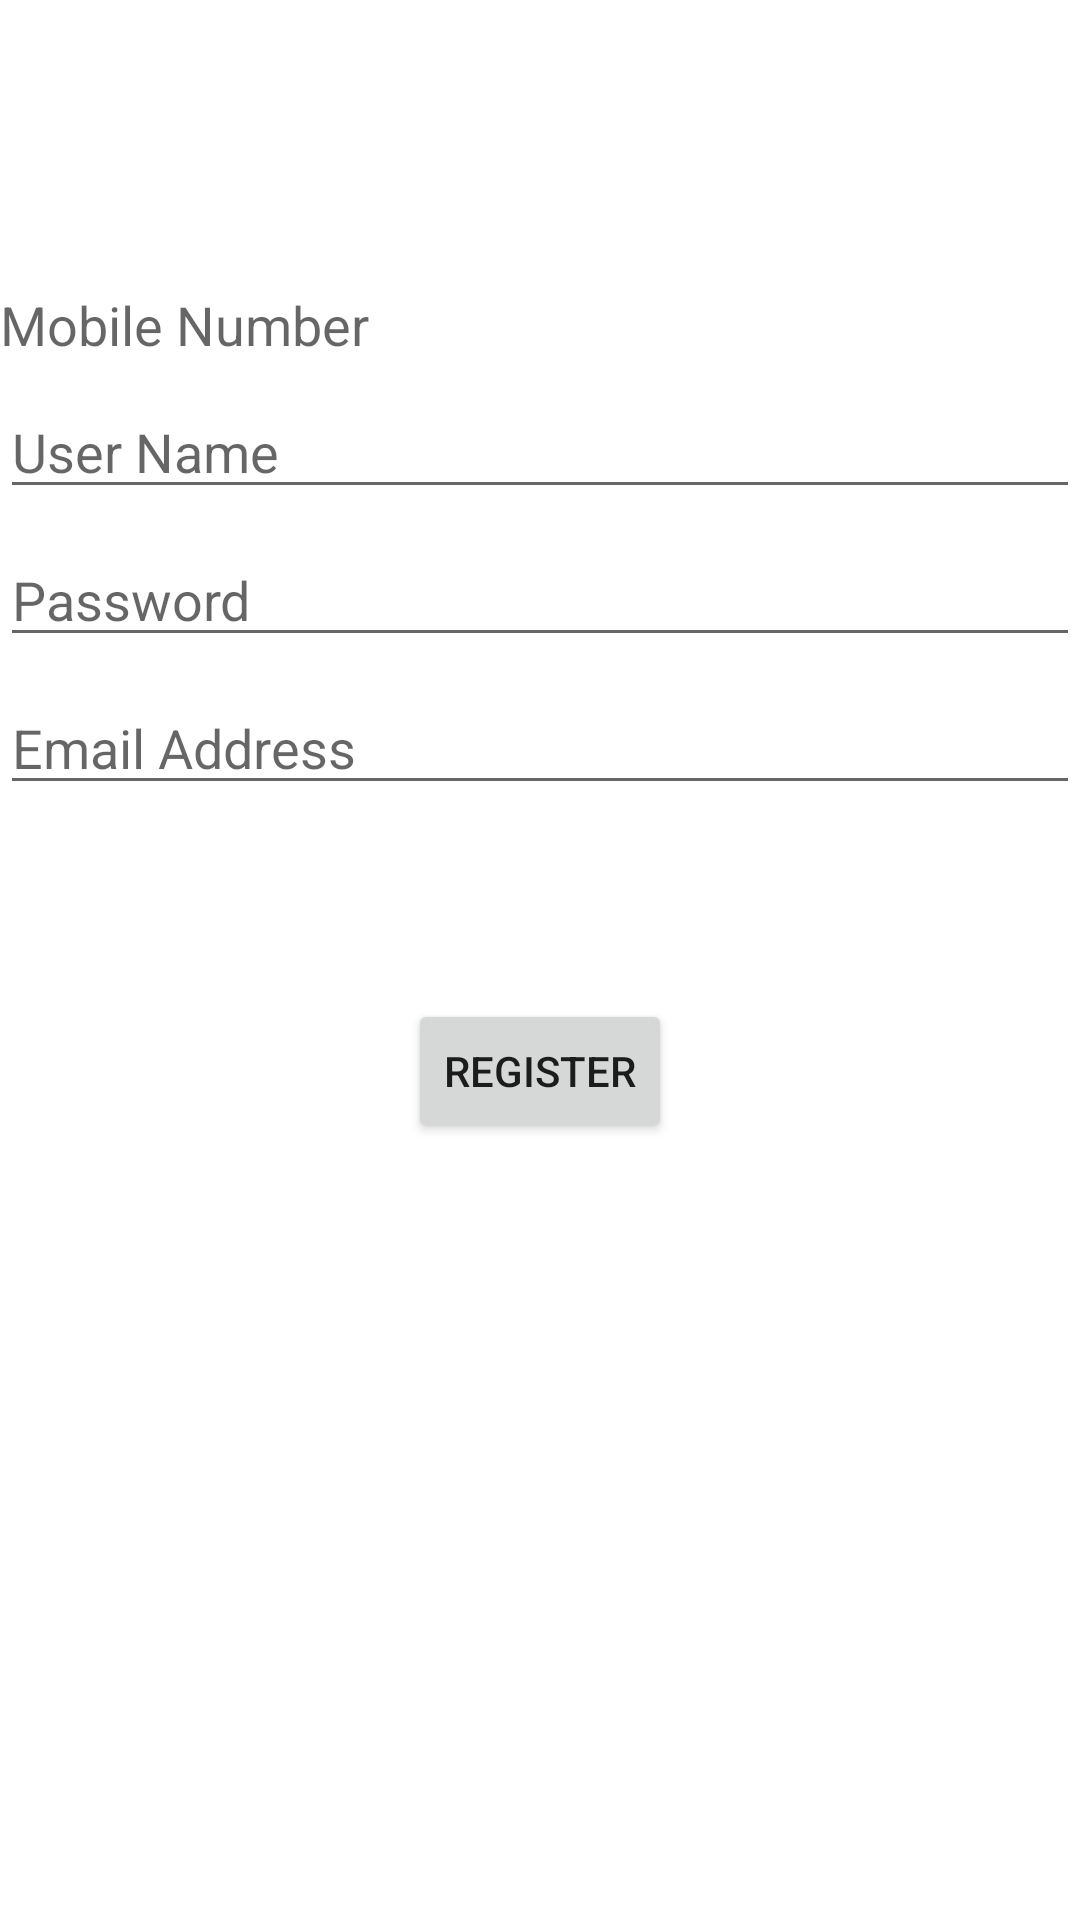

Android layout source for this screen:
<!-- AndroidManifest.xml: application theme Theme.Logiratha -->
<!-- res/layout/activity_registration.xml -->
<?xml version="1.0" encoding="utf-8"?>
<androidx.constraintlayout.widget.ConstraintLayout xmlns:android="http://schemas.android.com/apk/res/android"
    xmlns:app="http://schemas.android.com/apk/res-auto"
    xmlns:tools="http://schemas.android.com/tools"
    android:id="@+id/container"
    android:layout_width="match_parent"
    android:layout_height="match_parent"
    android:paddingLeft="@dimen/activity_horizontal_margin"
    android:paddingTop="@dimen/activity_vertical_margin"
    android:paddingRight="@dimen/activity_horizontal_margin"
    android:paddingBottom="@dimen/activity_vertical_margin"
    tools:context=".ui.registration.RegistrationActivity">

 <TextView
     android:id="@+id/txt_user_mobile_number"
     android:layout_width="match_parent"
     android:layout_height="wrap_content"
     android:layout_marginTop="96dp"
     android:hint="@string/prompt_mobile_number"
     android:inputType="textEmailAddress"
     android:textSize="18sp"
     app:layout_constraintEnd_toEndOf="parent"
     app:layout_constraintHorizontal_bias="0.5"
     app:layout_constraintStart_toStartOf="parent"
     app:layout_constraintTop_toTopOf="parent" />

 <EditText
     android:id="@+id/edt_username"
     android:layout_width="0dp"
     android:layout_height="wrap_content"
     android:layout_marginTop="8dp"
     android:hint="@string/lbl_username"
     android:inputType="text"
     android:selectAllOnFocus="true"
     app:layout_constraintEnd_toEndOf="parent"
     app:layout_constraintHorizontal_bias="0.5"
     app:layout_constraintStart_toStartOf="parent"
     app:layout_constraintTop_toBottomOf="@+id/txt_user_mobile_number" />

 <EditText
     android:id="@+id/edt_password"
     android:layout_width="0dp"
     android:layout_height="wrap_content"
     android:layout_marginTop="8dp"
     android:hint="@string/prompt_password"
     android:imeOptions="actionDone"
     android:inputType="textPassword"
     android:selectAllOnFocus="true"
     app:layout_constraintEnd_toEndOf="parent"
     app:layout_constraintHorizontal_bias="0.5"
     app:layout_constraintStart_toStartOf="parent"
     app:layout_constraintTop_toBottomOf="@+id/edt_username" />

 <EditText
     android:id="@+id/edt_email"
     android:layout_width="0dp"
     android:layout_height="wrap_content"
     android:layout_marginTop="8dp"
     android:hint="@string/lbl_email"
     android:imeActionLabel="@string/lbl_username"
     android:inputType="textEmailAddress"
     android:selectAllOnFocus="true"
     app:layout_constraintEnd_toEndOf="parent"
     app:layout_constraintHorizontal_bias="0.5"
     app:layout_constraintStart_toStartOf="parent"
     app:layout_constraintTop_toBottomOf="@+id/edt_password" />

 <Button
     android:id="@+id/login"
     android:layout_width="wrap_content"
     android:layout_height="wrap_content"
     android:layout_gravity="start"
     android:layout_marginTop="16dp"
     android:layout_marginBottom="64dp"
     android:enabled="true"
     android:text="@string/action_sign_in"
     app:layout_constraintBottom_toBottomOf="parent"
     app:layout_constraintEnd_toEndOf="parent"
     app:layout_constraintHorizontal_bias="0.5"
     app:layout_constraintStart_toStartOf="parent"
     app:layout_constraintTop_toBottomOf="@+id/edt_email"
     app:layout_constraintVertical_bias="0.2" />

 <ProgressBar
     android:id="@+id/loading"
     android:layout_width="wrap_content"
     android:layout_height="wrap_content"
     android:layout_gravity="center"
     android:layout_marginTop="64dp"
     android:layout_marginBottom="64dp"
     android:visibility="gone"
     app:layout_constraintBottom_toBottomOf="parent"
     app:layout_constraintEnd_toEndOf="@+id/edt_email"
     app:layout_constraintStart_toStartOf="@+id/edt_username"
     app:layout_constraintTop_toTopOf="parent"
     app:layout_constraintVertical_bias="0.3" />

</androidx.constraintlayout.widget.ConstraintLayout>
<!-- resources referenced by this layout -->
<resources>
  <string name="action_sign_in">Register</string>
  <string name="lbl_email">Email Address</string>
  <string name="lbl_username">User Name</string>
  <string name="prompt_mobile_number">Mobile Number</string>
  <string name="prompt_password">Password</string>
  <style name="Theme.Logiratha" parent="Theme.MaterialComponents.DayNight.DarkActionBar">
          
          <item name="colorPrimary">@color/purple_500</item>
          <item name="colorPrimaryVariant">@color/purple_700</item>
          <item name="colorOnPrimary">@color/white</item>
          
          <item name="colorSecondary">@color/teal_200</item>
          <item name="colorSecondaryVariant">@color/teal_700</item>
          <item name="colorOnSecondary">@color/black</item>
          
          <item name="android:statusBarColor">?attr/colorPrimaryVariant</item>
          
      </style>
  <!-- not gathered from this repository: default colours our renderer supplied (Android Studio template values) -->
  <color name="purple_500">#FF6200EE</color>
  <color name="purple_700">#FF3700B3</color>
  <color name="teal_200">#FF03DAC5</color>
  <color name="teal_700">#FF018786</color>
  <color name="black">#FF000000</color>
  <color name="white">#FFFFFFFF</color>
</resources>
